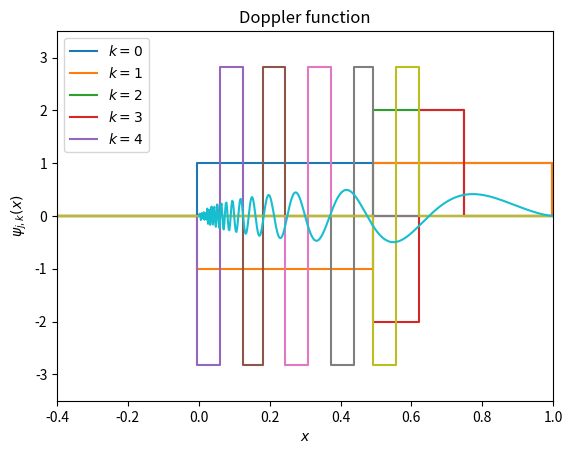

Python code for this plot: (Note: this script raises an exception after producing the figure.)

# coding: utf-8

# In[106]:

import numpy as np
import pylab
import seaborn as sns
from scipy.integrate import quad
get_ipython().magic(u'matplotlib inline')
get_ipython().magic(u"config InlineBackend.figure_format = 'retina';")


# Wavelets are one type of adaptive, nonparametric estimation method.
# Here we explore the basic ideas.

# We first define the Father and Mother Haar wavelets:
# $$\phi(x) = 
# \begin{cases}
# 1 \mathrm{~if~} x \in [0,1] \\
# 0 \mathrm{~otherwise~} \\
# \end{cases}
# $$
# and
# $$\psi(x) = 
# \begin{cases}
# -1 \mathrm{~if~} x \in [0,1/2] \\
# 1 \mathrm{~if~} x \in (1/2,1] \\
# 0 \mathrm{~otherwise~} \\
# \end{cases}
# $$

# In[43]:

phi = lambda x: 1 if (x >= 0 and x <= 1) else 0
psi = lambda x: -1 if (x >= 0 and x <= 0.5)     else 1 if (x > 0.5 and x <= 1) else 0


# Here's what the two functions look like:

# In[92]:

x = np.linspace(-2,2,500)
y1 = np.array([phi(i) for i in x])

pylab.step(x, y1)
pylab.xlim(-.5,1.5); pylab.ylim(-1.5,1.5); 
pylab.ylabel(r"$\phi(x)$"); pylab.xlabel(r"$x$")


# In[93]:

y2 = np.array([psi(i) for i in x])
pylab.step(x, y2)

pylab.xlim(-.5,1.5); pylab.ylim(-1.5,1.5); 
pylab.ylabel(r"$\psi(x)$"); pylab.xlabel(r"$x$")


# Now we define the wavelets as shifted and rescaled versions of the
# Father and Mother wavelets:
# $$\phi_{jk}(x) = 2^{j/2} \phi(2^j x - k)$$
# and
# $$\psi_{jk}(x) = 2^{j/2} \psi(2^j x - k).$$
# 
# Below we plot some examples: $\phi_{2,2}, \psi_{2,2}$.

# In[62]:

phi_jk = lambda x, j, k: 2**(j/2.) * phi(2**j * x - k)
psi_jk = lambda x, j, k: 2**(j/2.) * psi(2**j * x - k)


# In[90]:

y1 = np.array([phi_jk(i,2,2) for i in x])

pylab.step(x, y1)
pylab.xlim(0.,1.2); pylab.ylim(-.5,2.5); pylab.ylabel(r"$\phi_{2,2}(x)$");
pylab.xlabel(r"$x$")


# In[91]:

y1 = np.array([psi_jk(i,2,2) for i in x])

pylab.step(x, y1)
pylab.xlim(0.,1.2); pylab.ylim(-2.5,2.5); pylab.ylabel(r"$\psi_{2,2}(x)$");
pylab.xlabel(r"$x$")


# The set of rescaled and shifted mother wavelets at resolution $j$
# is defined as:
# $$W_j = \{\psi_{jk}, k=0,1,\ldots,2^{j-1}\}.$$
# 
# We plot an example where $j=3$:

# In[105]:

for k in np.arange(0,5):
    y = np.array([psi_jk(i,3,k) for i in x])
    pylab.step(x, y)

pylab.xlim(-0.4,1.); pylab.ylim(-3.5,3.5); pylab.ylabel(r"$\psi_{j,k}(x)$");
pylab.xlabel(r"$x$")
pylab.title(r"Set of rescaled and shifted mother wavelets at resolution $j=3$")
pylab.legend([r"$k=0$",r"$k=1$",r"$k=2$",r"$k=3$",r"$k=4$"])


# **Theorem**: The set of functions $$\{\phi, W_0, W_2, W_2,\ldots\}$$
# is an orthonormal basis for $L_2(0,1)$, i.e., the set of real-valued functions on $[0,1]$ where $\int_0^1 f^2(x) dx < \infty$.
# 
# As a result, we can expand any function $f \in L_2(0,1)$ in this basis:
# $$
# f(x) = \alpha \phi(x) + \sum_{j=0}^{\infty} \sum_{k=0}^{2^j-1} 
# \beta_{jk} \phi_{jk}(x),
# $$
# where $\alpha = \int_0^1 \phi(x) dx$ is the scaling coefficient, and
# $\beta_{jk} = \int_0^1 f(x) \psi_{jk}(x) dx$ are the detail coefficients.
# 
# So to approximate a function $f \in L_2(0,1)$, we can take the finite
# sum
# $$
# f_J(x) = \alpha \phi(x) + \sum_{j=0}^{J-1} \sum_{k=0}^{2^j-1} 
# \beta_{jk} \phi_{jk}(x).
# $$
# This is called the resolution $J$ approximation, and has $2^J$ terms.
# 
# We consider an example below. Suppose we are interested in approximating
# the Doppler function:

# In[111]:

doppler = lambda x: np.sqrt(x*(1-x)) * np.sin(2.1*np.pi/(x+.05))
x = np.linspace(0,1,500)
pylab.plot(x, doppler(x))
pylab.title("Doppler function")


# In[154]:

def compute_sum(J, x):
    a_int = lambda x: doppler(x) * phi(x) 
    beta_int_jk = lambda x, j, k: doppler(x) * psi_jk(x,j,k) 
    
    total = alpha * phi(x)
    for j in range(0,J):
        for k in range(0, 2**j):
            beta_jk = quad(beta_int_jk, 0, 1, args=(j,k))[0]
            total += beta_jk * psi_jk(x, j, k)
    return total
    
finite_3 = lambda x: compute_sum(3, x)
finite_5 = lambda x: compute_sum(5, x)
finite_8 = lambda x: compute_sum(8, x)
finite_10 = lambda x: compute_sum(10, x)
finite_20 = lambda x: compute_sum(20, x)


# In[130]:

compute_sum(3, 0.5)
finite_3(0.5)


# In[147]:

x = np.linspace(0,1,500)
y = [finite_3(i) for i in x]
pylab.plot(x, y)
pylab.title(r"Doppler function approx at resolution $J=3$")


# In[150]:

x = np.linspace(0,1,500)
y = [finite_5(i) for i in x]
pylab.plot(x, y)
pylab.title(r"Doppler function approx at resolution $J=5$")


# In[151]:

x = np.linspace(0,1,500)
y = [finite_8(i) for i in x]
pylab.plot(x, y)
pylab.title(r"Doppler function approx at resolution $J=8$")


# In[153]:

x = np.linspace(0,1,500)
y = [finite_10(i) for i in x]
pylab.plot(x, y)
pylab.title(r"Doppler function approx at resolution $J=10$")


# In[183]:

_= """
def get_coefs(J, xvals):
    father_coefs = []
    for x in xvals:
        father_coefs.append(phi(x))
        mother_coefs = [[] for i in range(J)]
        for j in range(0,J):
            for k in range(0, 2**j):
                mother_coefs[j].append(psi_jk(x, j, k))
    return father_coefs, mother_coefs
x = np.linspace(0,1,200)
father_coefs, mother_coefs = get_coefs(3, x)
y = [finite_3(i) for i in x]
pylab.plot(x, y)
pylab.title(r"Doppler function approx at resolution $J=3$")
"""


# In[174]:




# In[176]:




# In[ ]:



